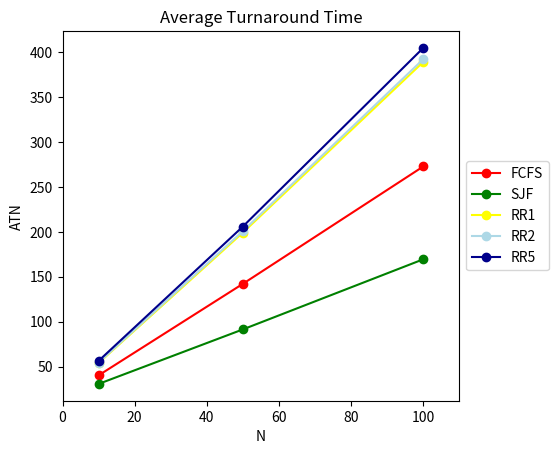

This figure's Python source:
import matplotlib.pyplot as plt

plt.plot([10, 50, 100], [40.21, 142.124, 272.763],marker='o',color = "red",label = "FCFS")
plt.plot([10, 50, 100], [30.67, 91.372, 169.421],marker='o',color = "green",label = "SJF")
plt.plot([10, 50, 100], [53.93, 199.158, 389.102],marker='o',color = "yellow",label = "RR1")
plt.plot([10, 50, 100], [54.45, 200.906, 392.197],marker='o',color = "lightblue",label = "RR2")
plt.plot([10, 50, 100], [56.33, 205.914, 404.752],marker='o',color = "darkblue",label = "RR5")

plt.title("Average Turnaround Time")
plt.xlabel("N")
plt.ylabel("ATN")

ax = plt.subplot(111)
box = ax.get_position()
ax.set_position([box.x0, box.y0, box.width * 0.8, box.height])

ax.legend(loc='center left', bbox_to_anchor=(1, 0.5))

ax.set_xlim(0, 110)

plt.show()
